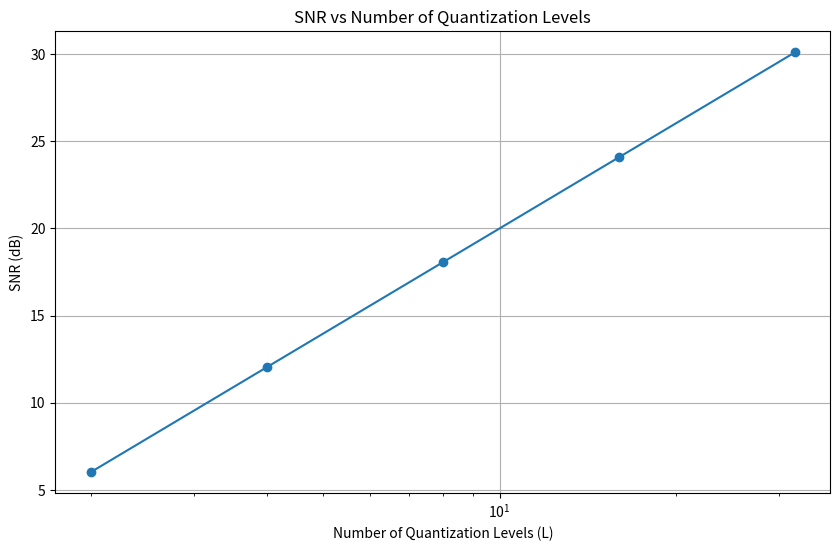

The script that saved this image:
import numpy as np
import matplotlib.pyplot as plt
from scipy.signal import sawtooth

# Parameters
sampling_rate = 1000  # Sampling rate in Hz
duration = 1.0       # Duration of the signal in seconds
frequency = 5        # Frequency of the sawtooth wave in Hz

# Time vector using np.arange
t = np.arange(0, duration, 1/sampling_rate)

# Generate sawtooth wave
signal = sawtooth(2 * np.pi * frequency * t)

# Quantization function using np.digitize
def quantize(signal, levels):
    min_val, max_val = signal.min(), signal.max()
    bins = np.linspace(min_val, max_val, levels + 1)
    digitized = np.digitize(signal, bins) - 1
    quantized_signal = bins[digitized] + (bins[1] - bins[0]) / 2
    return quantized_signal

# Function to calculate SNR
def calculate_snr(original_signal, quantized_signal):
    signal_power = np.mean(original_signal**2)
    noise_power = np.mean((original_signal - quantized_signal)**2)
    snr = 10 * np.log10(signal_power / noise_power)
    return snr

# Levels for quantization
levels = [2, 4, 8, 16, 32]
snr_values = []

# Quantize the signal and calculate SNR for each level
for L in levels:
    quantized_signal = quantize(signal, L)
    snr = calculate_snr(signal, quantized_signal)
    snr_values.append(snr)

# Plotting SNR vs Levels
plt.figure(figsize=(10, 6))
plt.plot(levels, snr_values, marker='o')
plt.xscale('log')  # Use logarithmic scale for levels
plt.xlabel('Number of Quantization Levels (L)')
plt.ylabel('SNR (dB)')
plt.title('SNR vs Number of Quantization Levels')
plt.grid(True)
plt.show()
